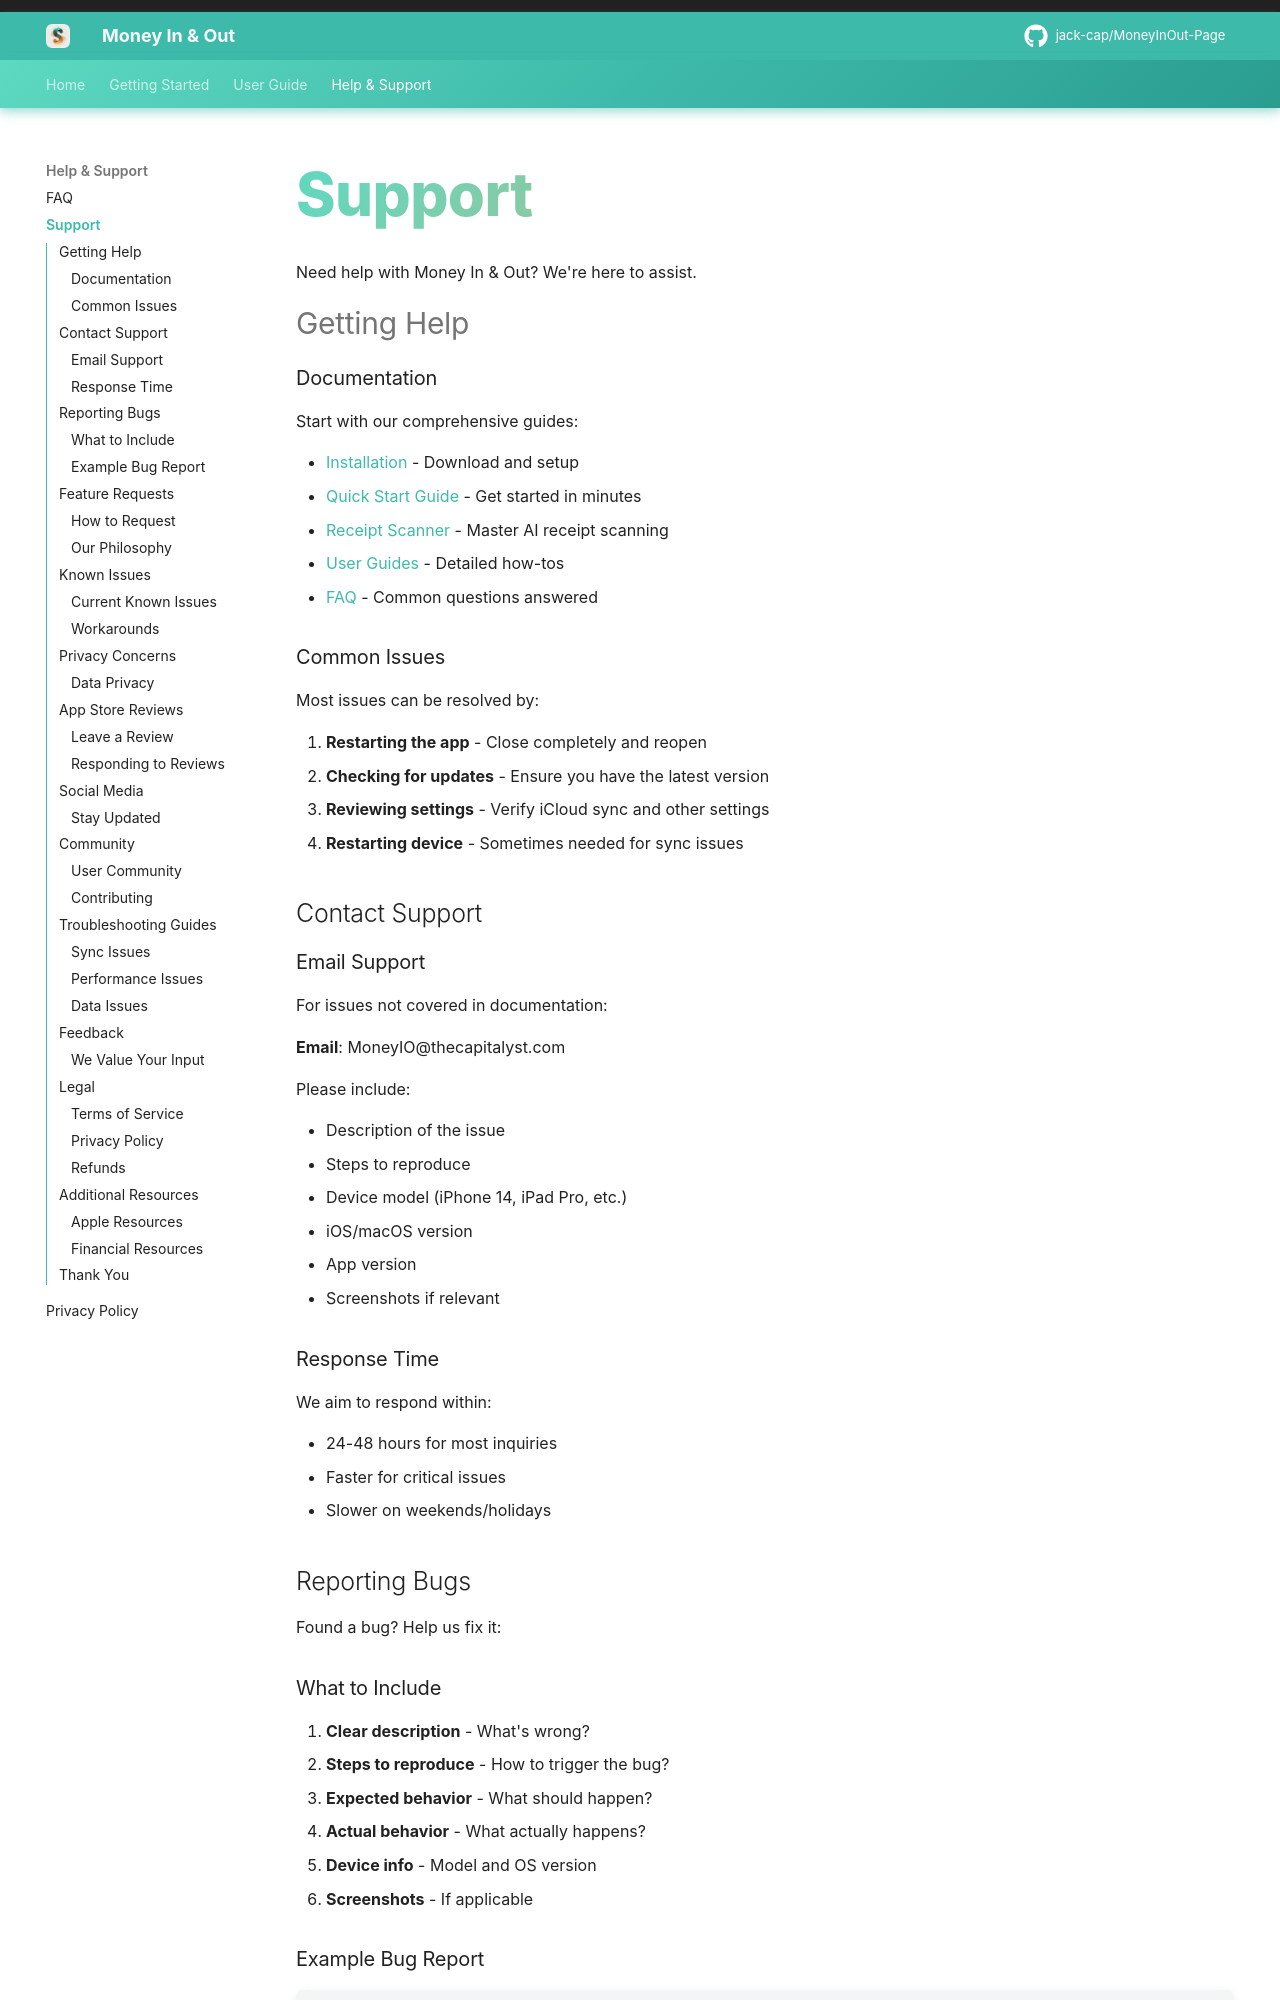

repository: jack-cap/MoneyInOut-Page · page: support/index.html · generator: mkdocs

# Support

Need help with Money In & Out? We're here to assist.

## Getting Help

### Documentation

Start with our comprehensive guides:

- [Installation](getting-started/installation.md) - Download and setup
- [Quick Start Guide](user-guide/quick-start.md) - Get started in minutes
- [Receipt Scanner](user-guide/receipt-scanner.md) - Master AI receipt scanning
- [User Guides](user-guide/transactions.md) - Detailed how-tos
- [FAQ](faq.md) - Common questions answered

### Common Issues

Most issues can be resolved by:

1. **Restarting the app** - Close completely and reopen
2. **Checking for updates** - Ensure you have the latest version
3. **Reviewing settings** - Verify iCloud sync and other settings
4. **Restarting device** - Sometimes needed for sync issues

## Contact Support

### Email Support

For issues not covered in documentation:

**Email**: MoneyIO@thecapitalyst.com

Please include:

- Description of the issue
- Steps to reproduce
- Device model (iPhone 14, iPad Pro, etc.)
- iOS/macOS version
- App version
- Screenshots if relevant

### Response Time

We aim to respond within:

- 24-48 hours for most inquiries
- Faster for critical issues
- Slower on weekends/holidays

## Reporting Bugs

Found a bug? Help us fix it:
